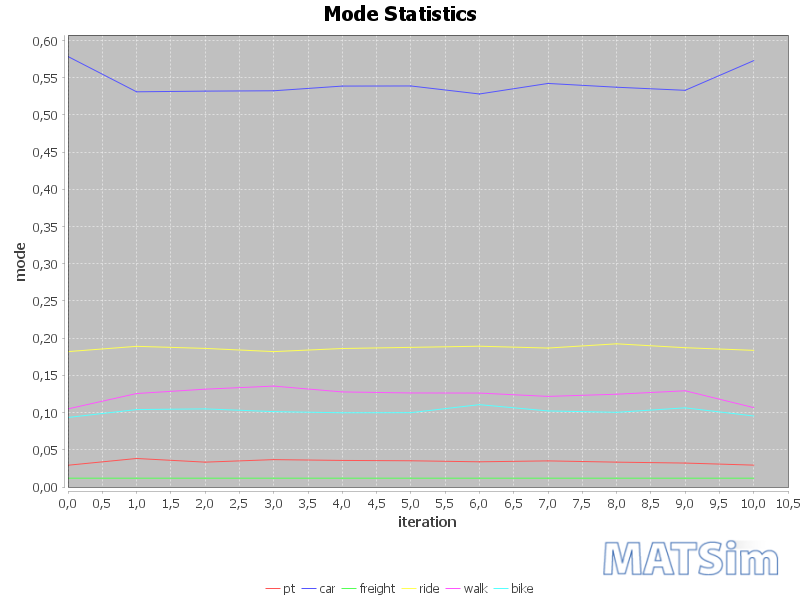

The table this chart was drawn from, first rows:
iteration; bike; car; freight; pt; ride; walk
0; 0.09344; 0.5785; 0.01185; 0.02925; 0.182; 0.105
1; 0.1041; 0.5311; 0.01185; 0.03833; 0.189; 0.1256
2; 0.105; 0.532; 0.01185; 0.03341; 0.1863; 0.1315
3; 0.1013; 0.5325; 0.01185; 0.03679; 0.182; 0.1356
4; 0.09975; 0.5388; 0.01185; 0.03571; 0.1861; 0.1278
5; 0.09991; 0.5389; 0.01185; 0.03525; 0.1877; 0.1264
6; 0.1107; 0.5282; 0.01185; 0.03387; 0.1892; 0.1262
7; 0.1022; 0.5423; 0.01185; 0.0351; 0.1867; 0.1218
8; 0.1004; 0.5373; 0.01185; 0.03341; 0.1924; 0.1247
9; 0.1064; 0.5331; 0.01185; 0.03217; 0.1872; 0.1293
10; 0.09544; 0.573; 0.01185; 0.0294; 0.1837; 0.1067
